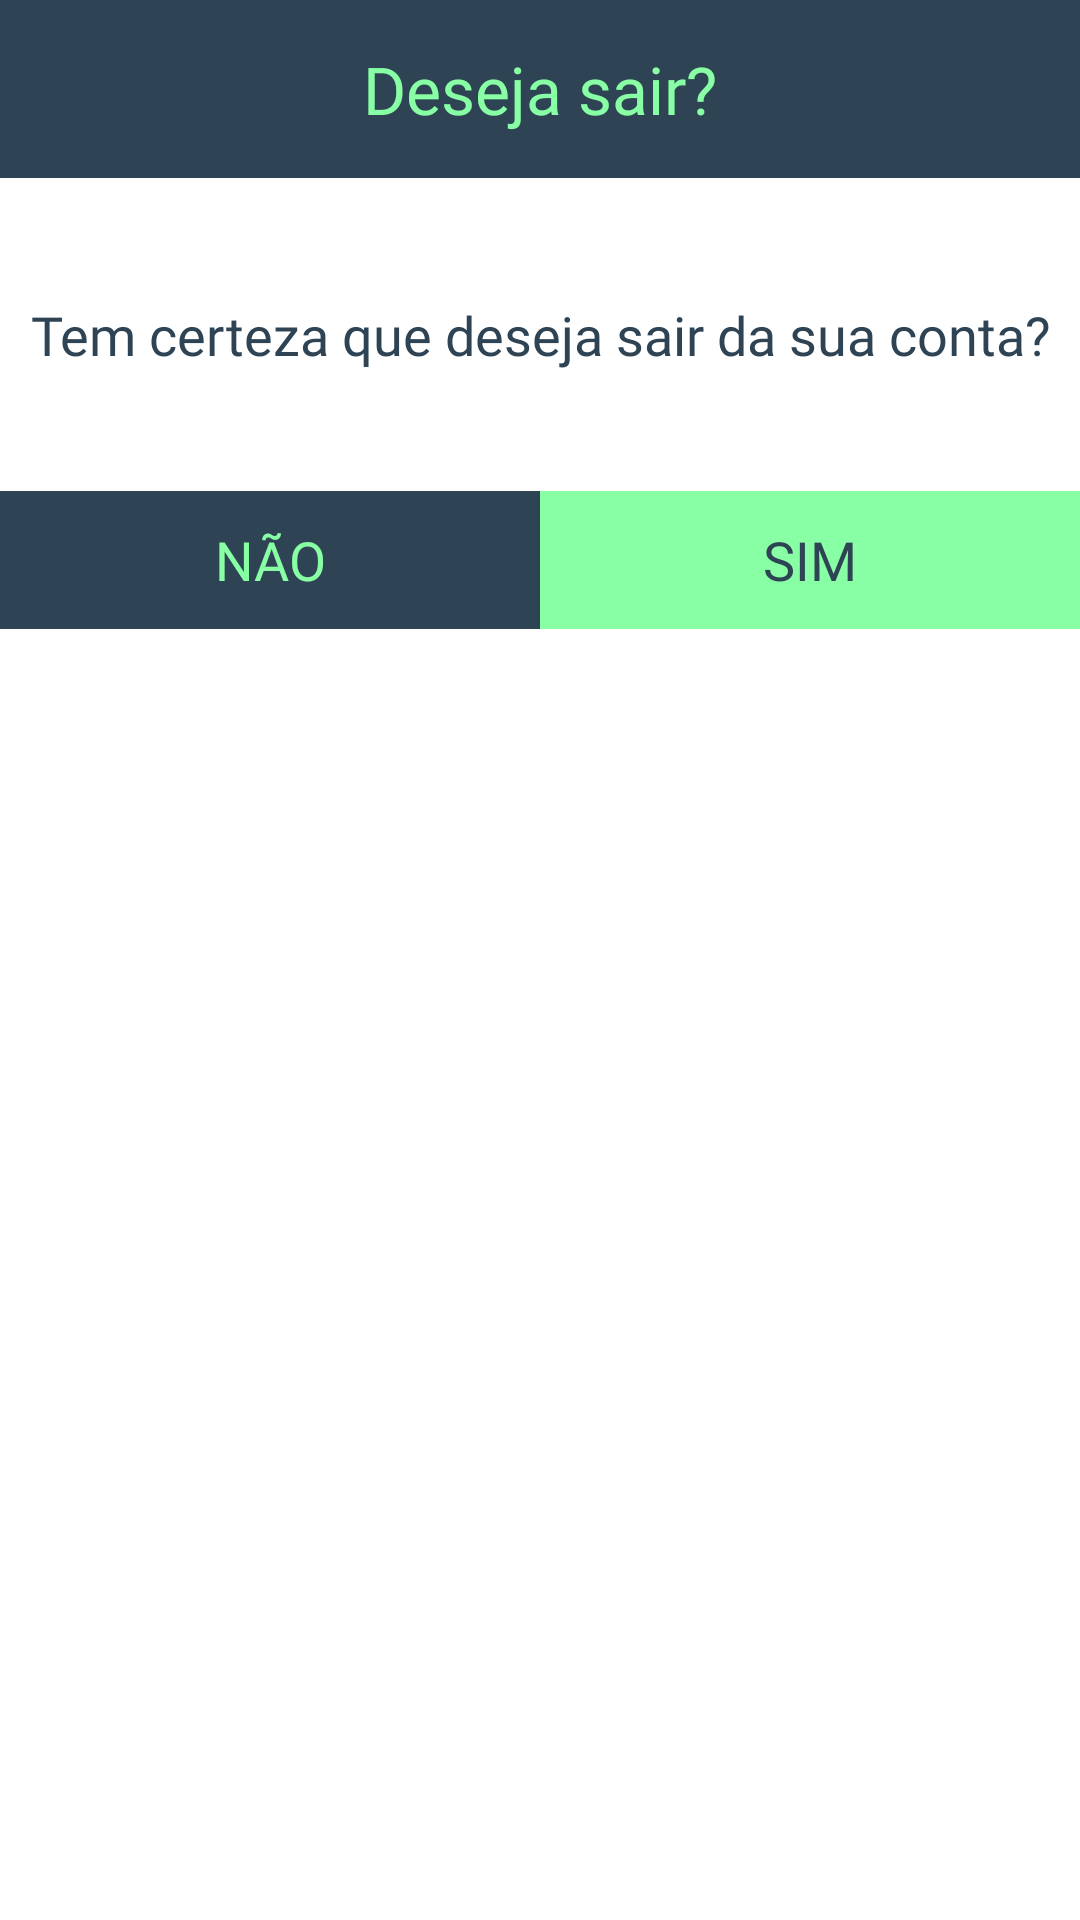

Here is an Android app screen rendered from its layout file. Give the layout XML and the strings, colors and styles it references.
<!-- AndroidManifest.xml: application theme AppTheme -->
<!-- res/layout/layout_dialog_logout.xml -->
<?xml version="1.0" encoding="utf-8"?>
<LinearLayout
        xmlns:android="http://schemas.android.com/apk/res/android"
        android:orientation="vertical"
        android:layout_width="match_parent"
        android:layout_height="wrap_content"
>
    <TextView
            android:id="@+id/tv_logout"
            android:layout_width="match_parent"
            android:layout_height="wrap_content"
            android:text="@string/logout_question"
            android:textAlignment="center"
            android:paddingTop="15dp"
            android:paddingBottom="15dp"
            android:textColor="@color/colorPrimary"
            android:fontFamily="@font/qanelas"
            android:background="@color/colorPrimaryDark"
            android:textSize="22sp"
    />
    <TextView
            android:layout_width="match_parent"
            android:layout_height="wrap_content"
            android:paddingTop="40dp"
            android:paddingBottom="40dp"
            android:text="@string/question_logout"
            android:textAlignment="center"
            android:fontFamily="@font/qanelas"
            android:textColor="@color/colorPrimaryDark"
            android:textSize="18sp"
    />
    <LinearLayout
            android:layout_width="match_parent"
            android:layout_height="wrap_content"
            android:orientation="horizontal"
    >
        <androidx.appcompat.widget.AppCompatButton
                android:id="@+id/bt_cancelLogout"
                android:layout_width="0dp"
                android:layout_height="46dp"
                android:background="@drawable/button_cancel"
                android:fontFamily="@font/qanelas"
                android:text="@string/no"
                android:textSize="18sp"
                android:textColor="@color/colorPrimary"
                style="?android:attr/borderlessButtonStyle"
                android:layout_weight="1"
        />
        <androidx.appcompat.widget.AppCompatButton
                android:id="@+id/bt_confirmLogout"
                android:layout_width="0dp"
                android:layout_height="46dp"
                android:background="@drawable/button_click"
                android:fontFamily="@font/qanelas"
                android:text="@string/yes"
                android:textSize="18sp"
                android:textColor="@color/colorPrimaryDark"
                style="?android:attr/borderlessButtonStyle"
                android:layout_weight="1"
        />
    </LinearLayout>
</LinearLayout>
<!-- resources referenced by this layout -->
<resources>
  <color name="colorPrimary">#88FFA4</color>
  <color name="colorPrimaryDark">#2E4353</color>
  <!-- drawable button_cancel (drawable) -->
  <?xml version="1.0" encoding="utf-8"?>
  <shape
          xmlns:android="http://schemas.android.com/apk/res/android"
          android:shape="rectangle"
  >
      <solid android:color="@color/colorPrimaryDark" />
  </shape>
  <!-- drawable button_click (drawable) -->
  <?xml version="1.0" encoding="utf-8"?>
  <shape
          xmlns:android="http://schemas.android.com/apk/res/android"
          android:shape="rectangle"
  >
      <solid android:color="@color/colorPrimary" />
  </shape>
  <string name="logout_question">Deseja sair?</string>
  <string name="no">Não</string>
  <string name="question_logout">Tem certeza que deseja sair da sua conta?</string>
  <string name="yes">Sim</string>
  <style name="AppTheme" parent="Theme.MaterialComponents.Light.NoActionBar">
          
          <item name="colorPrimary">@color/colorPrimary</item>
          <item name="colorPrimaryDark">@color/colorPrimaryDark</item>
          <item name="colorAccent">@color/colorAccent</item>
      </style>
  <color name="colorAccent">#22303A</color>
</resources>
